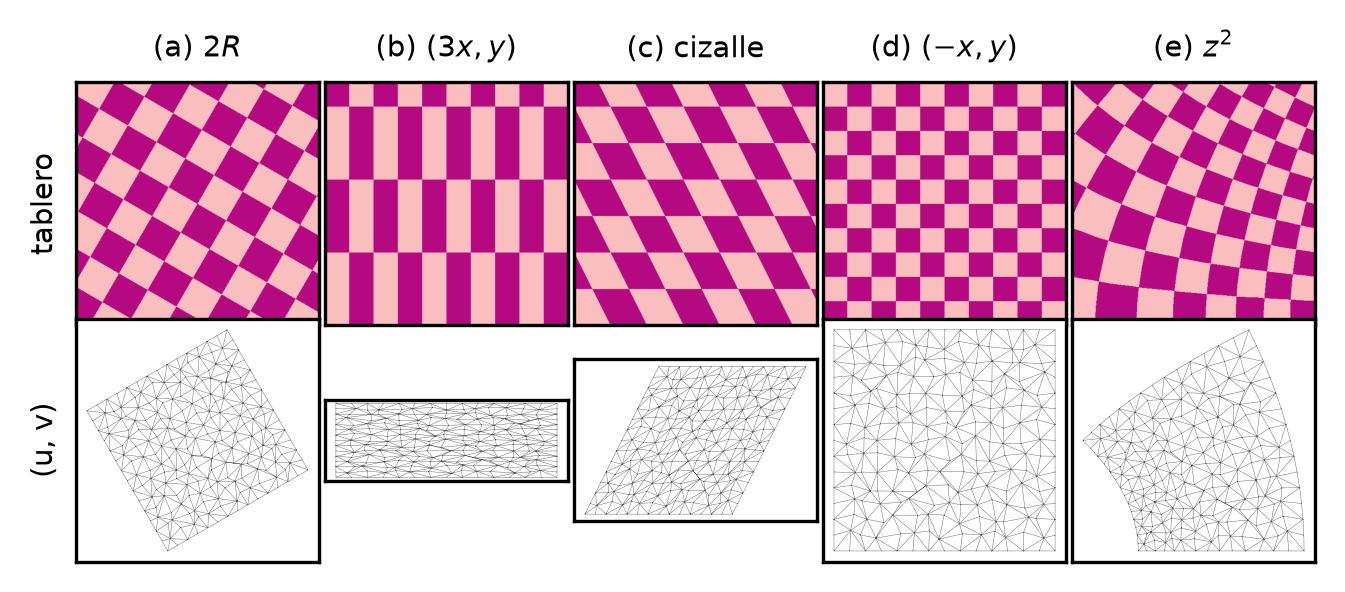

The table this chart was drawn from, first rows:
mapa, conf_med pred, conf_med medido, area_mean pred, area_mean medido, flips pred, flips medido, conf_p95 medido
(a) rotacion+escala, 1.000, 1.000, 0.000, 0.000, 0, 0, 1.000
(b) (3x, y), 3.000, 3.000, 0.000, 0.000, 0, 0, 3.000
(c) (x+0.5y, y), 1.640, 1.640, 0.000, 0.000, 0, 0, 1.640
(d) (-x, y), 1.000, 1.000, 0.000, 0.000, 392, 0, 1.000
(e) z^2, 1.000, 1.034, 0.447, 0.447, 0, 0, 1.058
